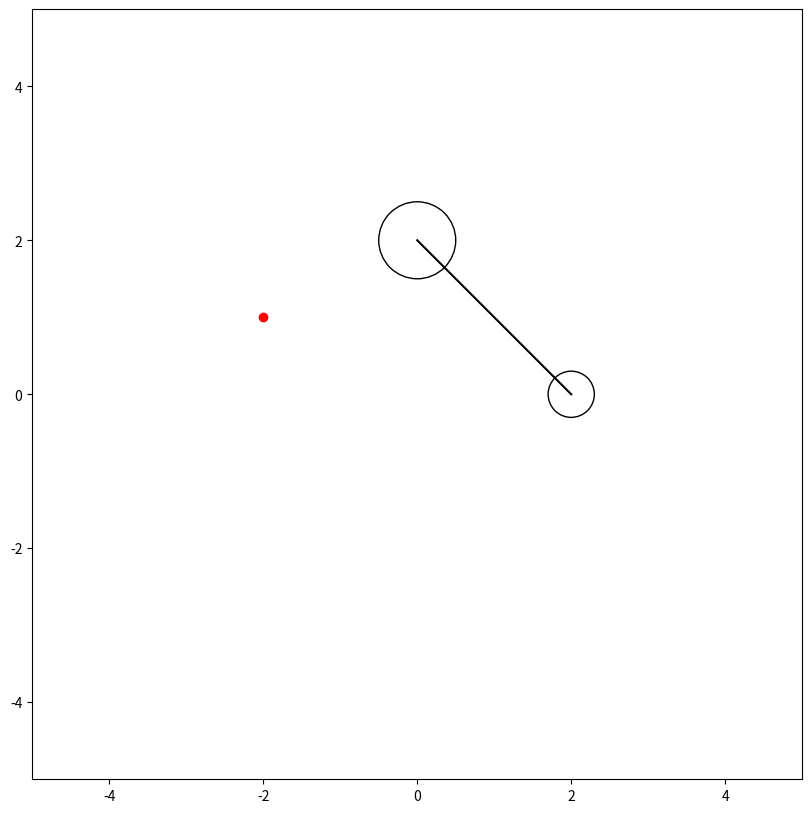

Write the Python code that produced this figure.
import numpy as np
from dataclasses import dataclass
from typing import List, Tuple, Optional, Dict
from enum import Enum
import matplotlib.pyplot as plt
from matplotlib.patches import Circle, Rectangle
from matplotlib.animation import FuncAnimation

class JointType(Enum):
    """Types of mechanical joints"""
    REVOLUTE = "revolute"          # Rotation only (pin joint)
    PRISMATIC = "prismatic"        # Translation only (sliding joint)
    CYLINDRICAL = "cylindrical"    # Rotation + translation along axis
    SPHERICAL = "spherical"        # 3D rotation (ball joint)
    PLANAR = "planar"             # Translation in plane + rotation
    FIXED = "fixed"               # No relative motion
    UNIVERSAL = "universal"        # Two rotational degrees of freedom

@dataclass
class Joint:
    """Mechanical joint with constraints"""
    type: JointType
    position: np.ndarray
    body1_idx: int
    body2_idx: int
    constraints: Dict[str, float]  # Joint-specific constraints
    angle: float = 0.0
    
    def get_dof(self) -> int:
        """Get degrees of freedom for joint type"""
        dof_map = {
            JointType.REVOLUTE: 1,     # θ
            JointType.PRISMATIC: 1,    # d
            JointType.CYLINDRICAL: 2,  # θ, d
            JointType.SPHERICAL: 3,    # θx, θy, θz
            JointType.PLANAR: 3,       # x, y, θ
            JointType.FIXED: 0,        # None
            JointType.UNIVERSAL: 2     # θ1, θ2
        }
        return dof_map[self.type]

@dataclass
class RigidBody:
    """Rigid body with mass properties"""
    position: np.ndarray
    velocity: np.ndarray
    angular_velocity: float
    mass: float
    inertia: float
    fixed: bool = False

@dataclass
class Pulley:
    """Pulley with radius and position"""
    position: np.ndarray
    radius: float
    angle: float = 0.0
    angular_velocity: float = 0.0
    fixed: bool = True

@dataclass
class Rope:
    """Rope connecting pulleys"""
    pulley1_idx: int
    pulley2_idx: int
    length: float
    tension: float = 0.0

class MechanicalSystem:
    """Physics simulation for joints and pulleys"""
    
    def __init__(self, dt: float = 0.001):
        self.bodies: List[RigidBody] = []
        self.joints: List[Joint] = []
        self.pulleys: List[Pulley] = []
        self.ropes: List[Rope] = []
        self.dt = dt
        self.gravity = np.array([0, -9.81])
        self.time = 0
    
    def add_body(self, position: np.ndarray, mass: float = 1.0,
                 inertia: float = 1.0, fixed: bool = False) -> int:
        """Add rigid body to system"""
        body = RigidBody(
            position=np.array(position),
            velocity=np.zeros(2),
            angular_velocity=0.0,
            mass=mass,
            inertia=inertia,
            fixed=fixed
        )
        self.bodies.append(body)
        return len(self.bodies) - 1
    
    def add_joint(self, type: JointType, position: np.ndarray,
                 body1_idx: int, body2_idx: int,
                 constraints: Dict[str, float] = None) -> None:
        """Add joint between two bodies"""
        if constraints is None:
            constraints = {}
            
        joint = Joint(
            type=type,
            position=np.array(position),
            body1_idx=body1_idx,
            body2_idx=body2_idx,
            constraints=constraints
        )
        self.joints.append(joint)
    
    def add_pulley(self, position: np.ndarray, radius: float,
                   fixed: bool = True) -> int:
        """Add pulley to system"""
        pulley = Pulley(
            position=np.array(position),
            radius=radius,
            fixed=fixed
        )
        self.pulleys.append(pulley)
        return len(self.pulleys) - 1
    
    def add_rope(self, pulley1_idx: int, pulley2_idx: int,
                 length: float) -> None:
        """Connect two pulleys with rope"""
        rope = Rope(
            pulley1_idx=pulley1_idx,
            pulley2_idx=pulley2_idx,
            length=length
        )
        self.ropes.append(rope)
    
    def calculate_mechanical_advantage(self, input_pulley_idx: int,
                                    output_pulley_idx: int) -> float:
        """Calculate ideal mechanical advantage of pulley system"""
        # Simple case: MA = radius_out / radius_in
        r_in = self.pulleys[input_pulley_idx].radius
        r_out = self.pulleys[output_pulley_idx].radius
        
        # Count intermediate pulleys and their arrangement
        intermediate_pulleys = 0
        for rope in self.ropes:
            if (rope.pulley1_idx in [input_pulley_idx, output_pulley_idx] or
                rope.pulley2_idx in [input_pulley_idx, output_pulley_idx]):
                intermediate_pulleys += 1
        
        return (r_out / r_in) * (2 ** (intermediate_pulleys - 1))
    
    def apply_joint_constraints(self) -> None:
        """Apply constraints based on joint types"""
        for joint in self.joints:
            body1 = self.bodies[joint.body1_idx]
            body2 = self.bodies[joint.body2_idx]
            
            if joint.type == JointType.REVOLUTE:
                # Keep bodies at fixed distance, allow rotation
                if not body1.fixed:
                    body1.position = (joint.position - 
                                    joint.constraints.get('radius1', 1.0) *
                                    np.array([np.cos(joint.angle),
                                            np.sin(joint.angle)]))
                if not body2.fixed:
                    body2.position = (joint.position + 
                                    joint.constraints.get('radius2', 1.0) *
                                    np.array([np.cos(joint.angle),
                                            np.sin(joint.angle)]))
            
            elif joint.type == JointType.PRISMATIC:
                # Maintain alignment, allow translation
                axis = np.array([np.cos(joint.constraints.get('axis_angle', 0)),
                               np.sin(joint.constraints.get('axis_angle', 0))])
                if not body1.fixed:
                    body1.position = (joint.position + 
                                    joint.constraints.get('offset1', 0) * axis)
                if not body2.fixed:
                    body2.position = (joint.position + 
                                    joint.constraints.get('offset2', 0) * axis)
    
    def update_pulley_system(self) -> None:
        """Update pulley rotations and rope tensions"""
        for rope in self.ropes:
            pulley1 = self.pulleys[rope.pulley1_idx]
            pulley2 = self.pulleys[rope.pulley2_idx]
            
            # Calculate rope tension
            direction = pulley2.position - pulley1.position
            distance = np.linalg.norm(direction)
            unit_direction = direction / distance
            
            # Update pulley rotations
            if not pulley1.fixed:
                pulley1.angular_velocity += (rope.tension * pulley1.radius / 
                                           (pulley1.radius ** 2)) * self.dt
                pulley1.angle += pulley1.angular_velocity * self.dt
                
            if not pulley2.fixed:
                pulley2.angular_velocity -= (rope.tension * pulley2.radius /
                                           (pulley2.radius ** 2)) * self.dt
                pulley2.angle += pulley2.angular_velocity * self.dt
    
    def step(self) -> None:
        """Advance simulation by one timestep"""
        self.apply_joint_constraints()
        self.update_pulley_system()
        self.time += self.dt

class MechanicalVisualizer:
    """Visualize mechanical system"""
    
    def __init__(self, system: MechanicalSystem):
        self.system = system
        self.fig, self.ax = plt.subplots(figsize=(10, 10))
        self.ax.set_xlim(-5, 5)
        self.ax.set_ylim(-5, 5)
        self.ax.set_aspect('equal')
        
        # Initialize visualization elements
        self.joint_points = []
        self.pulley_circles = []
        self.rope_lines = []
        self.setup_visualization()
    
    def setup_visualization(self):
        """Create initial visualization elements"""
        # Draw joints
        for joint in self.system.joints:
            point = self.ax.plot(joint.position[0], joint.position[1], 'ro')[0]
            self.joint_points.append(point)
        
        # Draw pulleys
        for pulley in self.system.pulleys:
            circle = Circle(pulley.position, pulley.radius, fill=False)
            self.ax.add_patch(circle)
            self.pulley_circles.append(circle)
        
        # Draw ropes
        for rope in self.system.ropes:
            p1 = self.system.pulleys[rope.pulley1_idx].position
            p2 = self.system.pulleys[rope.pulley2_idx].position
            line = self.ax.plot([p1[0], p2[0]], [p1[1], p2[1]], 'k-')[0]
            self.rope_lines.append(line)
    
    def update(self, frame):
        """Update visualization"""
        self.system.step()
        
        # Update joint positions
        for joint, point in zip(self.system.joints, self.joint_points):
            point.set_data([joint.position[0]], [joint.position[1]])
        
        # Update pulley rotations
        for pulley, circle in zip(self.system.pulleys, self.pulley_circles):
            circle.center = pulley.position
        
        # Update rope positions
        for rope, line in zip(self.system.ropes, self.rope_lines):
            p1 = self.system.pulleys[rope.pulley1_idx].position
            p2 = self.system.pulleys[rope.pulley2_idx].position
            line.set_data([p1[0], p2[0]], [p1[1], p2[1]])
        
        return self.joint_points + self.pulley_circles + self.rope_lines
    
    def animate(self, frames: int = 200):
        """Create animation"""
        anim = FuncAnimation(self.fig, self.update, frames=frames,
                           interval=20, blit=True)
        plt.show()

def example_usage():
    """Demonstrate usage with examples"""
    
    # Create system
    system = MechanicalSystem(dt=0.001)
    
    # Example 1: Simple pulley system
    p1 = system.add_pulley(np.array([0, 2]), 0.5, fixed=True)
    p2 = system.add_pulley(np.array([2, 0]), 0.3, fixed=False)
    system.add_rope(p1, p2, 3.0)
    
    # Example 2: Revolute joint
    b1 = system.add_body(np.array([-2, 1]), fixed=True)
    b2 = system.add_body(np.array([-1, 0]))
    system.add_joint(
        JointType.REVOLUTE,
        np.array([-2, 1]),
        b1, b2,
        {'radius1': 0.5, 'radius2': 0.5}
    )
    
    # Calculate mechanical advantage
    ma = system.calculate_mechanical_advantage(p1, p2)
    print(f"Mechanical Advantage: {ma:.2f}")
    
    # Visualize
    vis = MechanicalVisualizer(system)
    vis.animate()

if __name__ == "__main__":
    example_usage()
